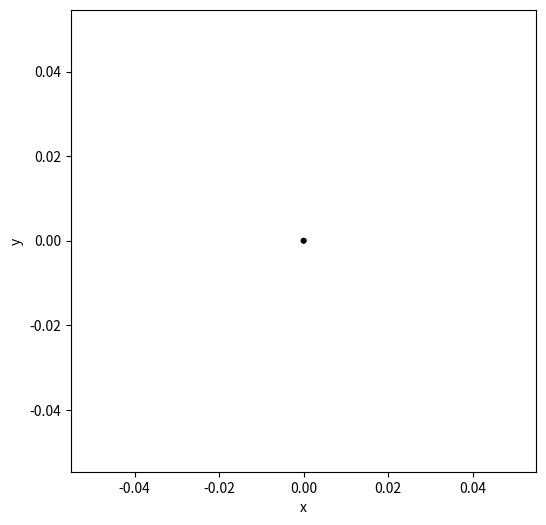

The matplotlib source for this figure:
import numpy as np
import matplotlib.pyplot as plt


class Particles:
    """
    Particle class to store particle properties
    """
    def __init__(self, N):
        self.nparticles = N
        self.time = 0
        self._tags = np.arange(N)
        self._masses = np.ones((N,1))
        self._positions = np.zeros((N,3))
        self._velocities = np.zeros((N,3))
        self._accelerations = np.zeros((N,3))        
        return

    @property
    def tags(self):
        return self._tags
    
    @tags.setter
    def tags(self, new_tags):
        # check if the length of the new_tags same as the self.nparticles and
        # check if the size of the new_tags is a one dimensional array
        if len(new_tags) != self.nparticles or len(new_tags.shape) != 1:
            raise ValueError("Number of tags must match number of particles")
        self._tags = new_tags
        return
    
    @property
    def masses(self):
        return self._masses
    
    @masses.setter
    def masses(self, new_masses):
        # check if the shape of the new_masses is (nparticles, 1)
        if new_masses.shape != (self.nparticles, 1):
            raise ValueError("The shape of the masses must be (nparticles, 1)")
        
        # additional check
        # new features

        self._masses = new_masses
        return
    
    @property
    def positions(self):
        return self._positions
    
    @positions.setter
    def positions(self, new_positions):
        # check if the shape of the new_positions is (nparticles, 3)
        # TODO: 

        self._positions = new_positions
        return
    
    @property
    def velocities(self):
        return self._velocities
    
    @velocities.setter
    def velocities(self, new_velocities):
        # check if the shape of the new_velocities is (nparticles, 3)
        # TODO:
        
        self._velocities = new_velocities
        return
    
    @property
    def accelerations(self):
        return self._accelerations
    
    @accelerations.setter
    def accelerations(self, new_accelerations):
        # check if the shape of the new_accelerations is (nparticles, 3)
        # TODO:

        self._accelerations = new_accelerations
        return
    
    def output(self, filename):
        # output the particle properties to a file
        np.savetxt(filename, 
                   np.hstack((self.tags.reshape(-1,1), 
                              self.masses, 
                              self.positions, 
                              self.velocities, 
                              self.accelerations)), 
                              header="tag mass x y z vx vy vz ax ay az")
        return

    def draw(self, dimension=2,save=False): 
        # draw the particles
        if dimension == 2:
            plt.figure(1, figsize=(6,6))
            plt.scatter(self.positions[:,0], self.positions[:,1], 
                        s=10*self.masses, c='k', alpha=0.5)
            plt.xlabel('x')
            plt.ylabel('y')
            plt.axis('equal')
            
            if save:
                plt.savefig("particles_00000.png") # TODO
            else:
                    plt.show()

            # clear the fig to avoid overlap
            plt.clf()
            plt.cla()
            return
        elif dimension == 3:
            # TODO: 3D plot
            pass
        else:
            raise ValueError("Dimension must be 2 or 3")

        return

if __name__=="__main__":

    pts = Particles(N=5)
    print(pts.nparticles)
    print(pts.masses)
    print(pts.positions)
    print(pts.velocities)
    print(pts.accelerations)
    print(pts.tags)
    pts.output("test.txt")
    pts.draw(dimension=2,save=True)
    print("All tests passed!")
